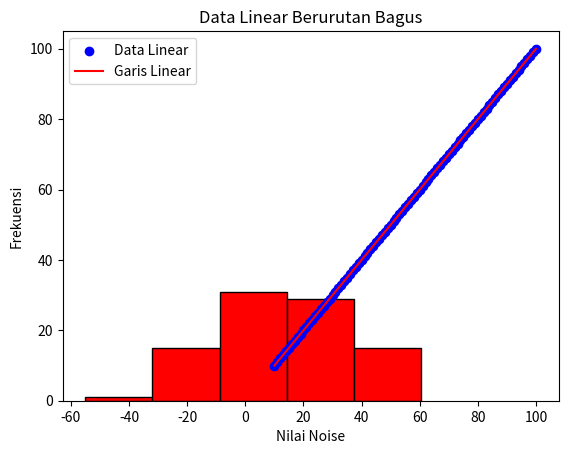

Reproduce this figure in Python.
import numpy as np
import matplotlib.pyplot as plt

# Distribusi noise
noise = np.random.normal(10, 20, size=(91,))
# Distribusi linear
x = np.arange(10,100 + 1)

# Plot histogram noise
plt.hist(noise,bins=5,edgecolor="black",color="red")
plt.title("Distribusi Noise Acak Jelek")
plt.xlabel("Nilai Noise")
plt.ylabel("Frekuensi")
plt.legend()
plt.show()

# plot linear
plt.scatter(x,x,color="blue",label="Data Linear")
plt.plot(x,x,color="red",label="Garis Linear")
plt.title("Data Linear Berurutan Bagus")
plt.legend()
plt.show()